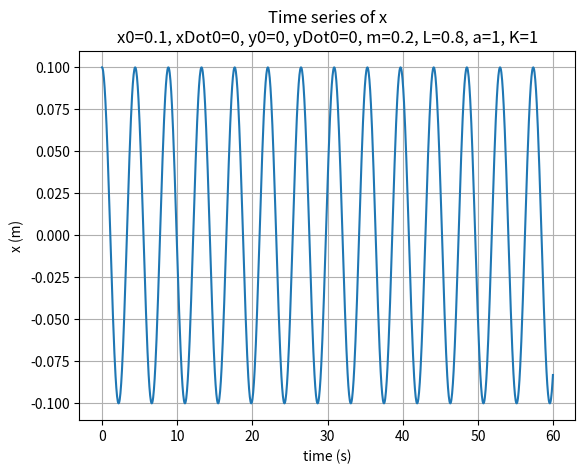

The matplotlib source for this figure: (Note: this script raises an exception after producing the figure.)
from scipy.integrate import odeint as ode
import matplotlib.pyplot as plt
import numpy as np
import math

def main(simulationCase):
    # time parameters
    ti = 0.0
    tf = 60
    h = 0.05

    # constants
    K = 1
    m = 0.2
    a = 1
    l = 0.8


    # initial conditions
    x0 = 0.1
    xDot0 = 0
    y0 = 0 
    yDot0 = 0

    if (simulationCase == 2):
        y0 = 0.1

    y_0 = [x0, xDot0, y0, yDot0]

    def XDotDot(x, y):
        sqrt1 = math.sqrt((a+y)*(a+y) + x*x)
        sqrt2 = math.sqrt((a-y)*(a-y) + x*x)
        return K*x/m * (
            l*(1/sqrt1+1/sqrt2)
            -2
        )
    def YDotDot(x, y):
        sqrt1 = math.sqrt((a-y)*(a-y) + x*x)
        sqrt2 = math.sqrt((a+y)*(a+y) + x*x)
        return K/m * (
            (a-y)*(sqrt1-l)/sqrt1
            - (a+y)*(sqrt2-l)/sqrt2
        )

    def dy(Y, t, par):
        x = Y[0]
        xDot = Y[1]
        y = Y[2]
        yDot = Y[3]

        xDotDot = XDotDot(x, y)
        yDotDot = YDotDot(x,y)
        return [xDot, xDotDot, yDot, yDotDot]

    t = np.arange(ti, tf, h)
    Y = ode(dy, y_0, t, args=([],))
    
    # Plots
    initialConds = '\nx0='+str(x0)+ ', xDot0='+str(xDot0) + ', y0='+str(y0)+ ', yDot0='+str(yDot0)+ ', m='+str(m)+ ', L='+str(l) + ', a='+str(a) + ', K='+str(K)

    plt.figure()
    plt.plot(t, Y[:,0])
    plt.title("Time series of x"+initialConds)
    plt.xlabel("time (s)")
    plt.ylabel("x (m)")
    plt.grid()
    plt.savefig('plots/case'+str(simulationCase)+'x.png')

    plt.figure()
    plt.plot(t, Y[:,1])
    plt.title("Time series of xDot"+initialConds)
    plt.xlabel("time (s)")
    plt.ylabel("xDot (m/s)")
    plt.grid()
    plt.savefig('plots/case'+str(simulationCase)+'xDot.png')

    plt.figure()
    plt.plot(t, Y[:,2])
    plt.title("Time series of y"+initialConds)
    plt.xlabel("time (s)")
    plt.ylabel("y (m)")
    plt.grid()
    plt.savefig('plots/case'+str(simulationCase)+'y.png')

    plt.figure()
    plt.plot(t, Y[:,3])
    plt.title("Time series of xDot"+initialConds)
    plt.xlabel("time (s)")
    plt.ylabel("yDot (m/s)")
    plt.grid()
    plt.savefig('plots/case'+str(simulationCase)+'yDot.png')

    plt.figure()
    plt.plot(Y[:,0], Y[:,2])
    plt.title("Time series of mass position"+initialConds)
    plt.xlabel("x (m)")
    plt.ylabel("y (m)")
    plt.grid()
    plt.savefig('plots/case'+str(simulationCase)+'xy.png')



main(1)
main(2)